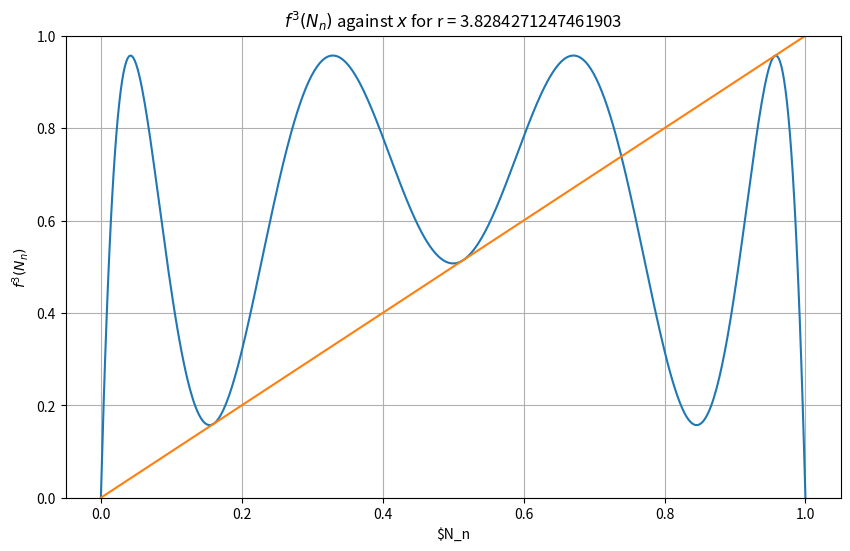

Generate this figure with matplotlib:
# Plot to illustrate Tangent Bifurcation 
# Can vary values of r. Tangent point is r = 1 + sqrt(8)

import numpy as np
import matplotlib.pyplot as plt 
plt.rcParams.update({'font.size': 10})

# Logistic Map
def logistic(x,r):
    return r*x*(1 - x)

# Parameters 
r = 1 + np.sqrt(8)
x = np.linspace(0,1,500)
f3 = logistic(logistic(logistic(x,r),r),r)

# Plot   
fig,ax = plt.subplots(1,figsize = (10,6))
ax.set_ylim(0,1)
ax.set_title(f'$f^3(N_n)$ against $x$ for r = {r}')
ax.set_xlabel('$N_n')
ax.set_ylabel('$f^3(N_n)$')
ax.plot(x,f3)
ax.plot(x,x)
ax.grid()
plt.show()
